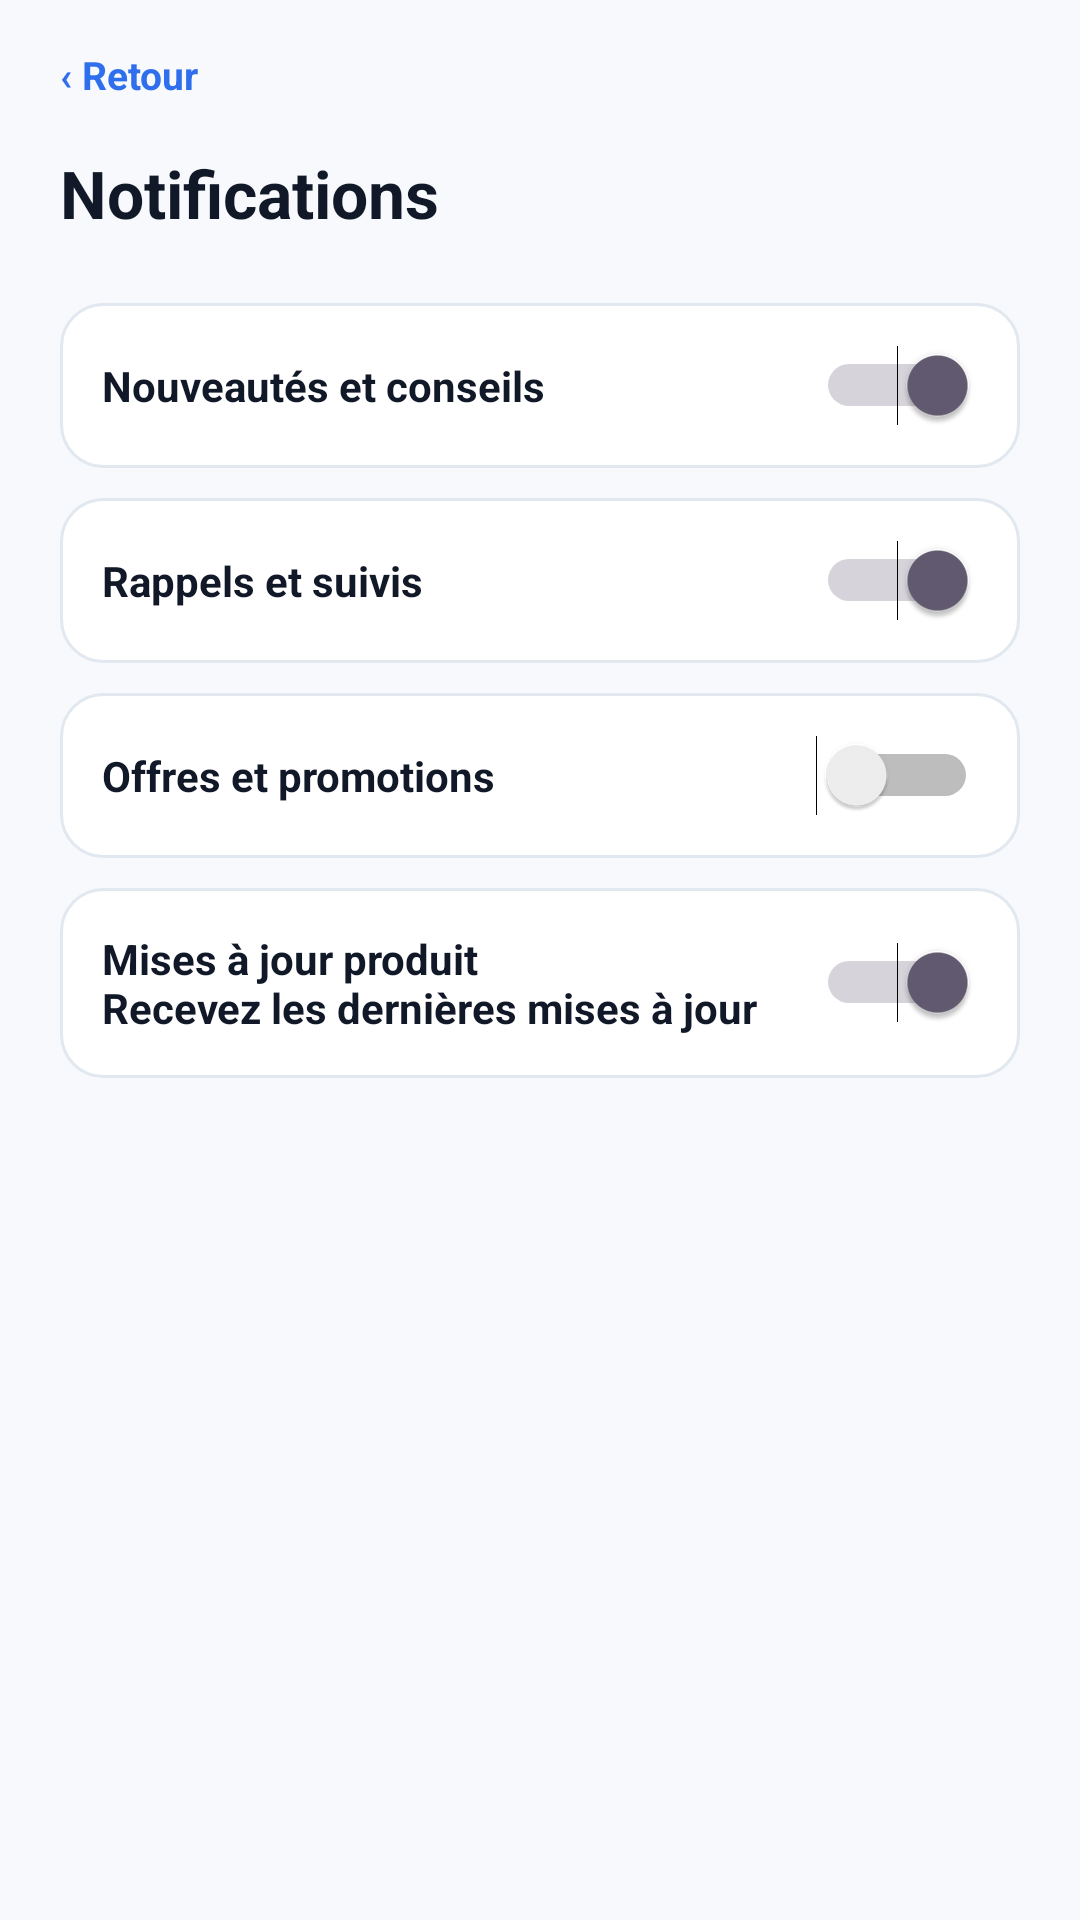

Layout XML and referenced resources for this Android screen:
<!-- AndroidManifest.xml: application theme Theme.HireReady -->
<!-- res/layout/activity_notifications.xml -->
<?xml version="1.0" encoding="utf-8"?>
<LinearLayout xmlns:android="http://schemas.android.com/apk/res/android"
    xmlns:tools="http://schemas.android.com/tools"
    android:id="@id/screenRoot"
    android:layout_width="match_parent"
    android:layout_height="match_parent"
    android:background="@color/app_surface"
    android:orientation="vertical"
    tools:context=".NotificationsActivity">

    <ScrollView android:layout_width="match_parent" android:layout_height="match_parent">
        <LinearLayout style="@style/ScreenBody">
            <TextView android:id="@id/backButton" style="@style/LinkText" android:text="‹ Retour" />
            <TextView style="@style/AppTitle" android:layout_marginTop="16dp" android:text="Notifications" />

            <LinearLayout style="@style/CardRow" android:layout_marginTop="22dp"><TextView style="@style/BodyText" android:layout_width="0dp" android:layout_weight="1" android:text="Nouveautés et conseils" android:textStyle="bold" /><Switch android:layout_width="wrap_content" android:layout_height="wrap_content" android:checked="true" /></LinearLayout>
            <LinearLayout style="@style/CardRow"><TextView style="@style/BodyText" android:layout_width="0dp" android:layout_weight="1" android:text="Rappels et suivis" android:textStyle="bold" /><Switch android:layout_width="wrap_content" android:layout_height="wrap_content" android:checked="true" /></LinearLayout>
            <LinearLayout style="@style/CardRow"><TextView style="@style/BodyText" android:layout_width="0dp" android:layout_weight="1" android:text="Offres et promotions" android:textStyle="bold" /><Switch android:layout_width="wrap_content" android:layout_height="wrap_content" /></LinearLayout>
            <LinearLayout style="@style/CardRow"><TextView style="@style/BodyText" android:layout_width="0dp" android:layout_weight="1" android:text="Mises à jour produit&#10;Recevez les dernières mises à jour" android:textStyle="bold" /><Switch android:layout_width="wrap_content" android:layout_height="wrap_content" android:checked="true" /></LinearLayout>
        </LinearLayout>
    </ScrollView>
</LinearLayout>
<!-- resources referenced by this layout -->
<resources>
  <color name="app_surface">#F7F9FC</color>
  <style name="AppTitle">
          <item name="android:layout_width">wrap_content</item>
          <item name="android:layout_height">wrap_content</item>
          <item name="android:textColor">@color/app_ink</item>
          <item name="android:textSize">22sp</item>
          <item name="android:textStyle">bold</item>
          <item name="android:includeFontPadding">true</item>
      </style>
  <style name="BodyText">
          <item name="android:layout_width">wrap_content</item>
          <item name="android:layout_height">wrap_content</item>
          <item name="android:textColor">@color/app_ink</item>
          <item name="android:textSize">14sp</item>
      </style>
  <style name="CardRow">
          <item name="android:layout_width">match_parent</item>
          <item name="android:layout_height">wrap_content</item>
          <item name="android:layout_marginBottom">10dp</item>
          <item name="android:background">@drawable/bg_card</item>
          <item name="android:gravity">center_vertical</item>
          <item name="android:orientation">horizontal</item>
          <item name="android:padding">14dp</item>
      </style>
  <style name="LinkText">
          <item name="android:layout_width">wrap_content</item>
          <item name="android:layout_height">wrap_content</item>
          <item name="android:textColor">@color/splash_blue</item>
          <item name="android:textSize">13sp</item>
          <item name="android:textStyle">bold</item>
      </style>
  <style name="ScreenBody">
          <item name="android:layout_width">match_parent</item>
          <item name="android:layout_height">wrap_content</item>
          <item name="android:orientation">vertical</item>
          <item name="android:paddingStart">20dp</item>
          <item name="android:paddingTop">16dp</item>
          <item name="android:paddingEnd">20dp</item>
          <item name="android:paddingBottom">22dp</item>
      </style>
  <style name="Theme.HireReady" parent="Base.Theme.HireReady" />
  <color name="app_ink">#111827</color>
  <!-- drawable bg_card (drawable) -->
  <?xml version="1.0" encoding="utf-8"?>
  <shape xmlns:android="http://schemas.android.com/apk/res/android">
      <solid android:color="@color/app_card" />
      <stroke android:width="1dp" android:color="@color/app_border" />
      <corners android:radius="14dp" />
  </shape>
  <color name="splash_blue">#2F6FED</color>
  <style name="Base.Theme.HireReady" parent="Theme.Material3.DayNight.NoActionBar">
          
          
      </style>
  <color name="app_card">#FFFFFFFF</color>
  <color name="app_border">#E2E8F0</color>
</resources>
